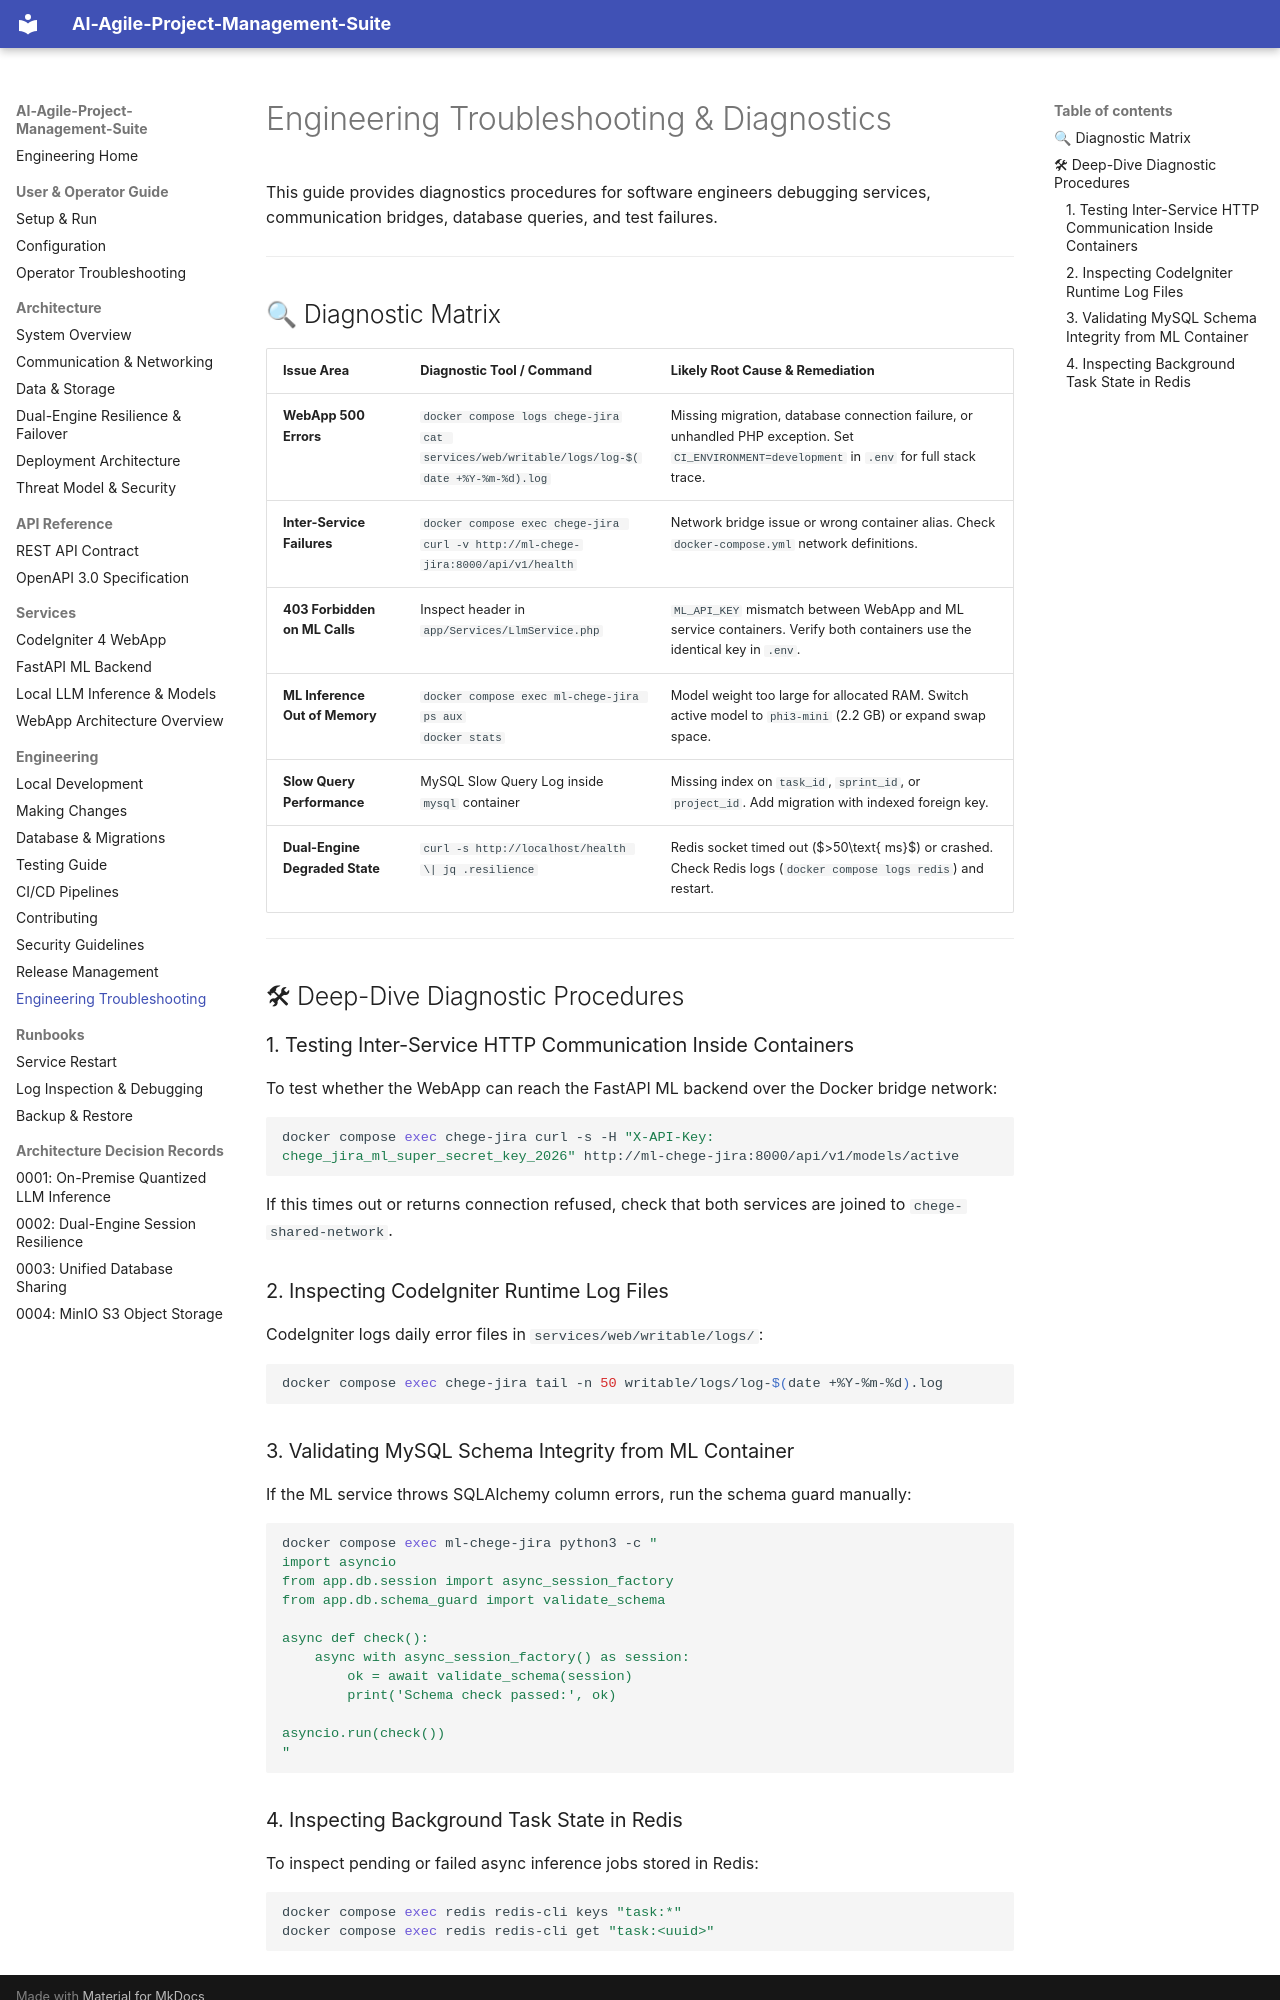

repository: Niccher/AI-Agile-Project-Management-Suite · page: engineering/troubleshooting/index.html · generator: mkdocs

# Engineering Troubleshooting & Diagnostics

This guide provides diagnostics procedures for software engineers debugging services, communication bridges, database queries, and test failures.

---

## 🔍 Diagnostic Matrix

| Issue Area | Diagnostic Tool / Command | Likely Root Cause & Remediation |
| :--- | :--- | :--- |
| **WebApp 500 Errors** | `docker compose logs chege-jira`<br>`cat services/web/writable/logs/log-$(date +%Y-%m-%d).log` | Missing migration, database connection failure, or unhandled PHP exception. Set `CI_ENVIRONMENT=development` in `.env` for full stack trace. |
| **Inter-Service Failures** | `docker compose exec chege-jira curl -v http://ml-chege-jira:8000/api/v1/health` | Network bridge issue or wrong container alias. Check `docker-compose.yml` network definitions. |
| **403 Forbidden on ML Calls** | Inspect header in `app/Services/LlmService.php` | `ML_API_KEY` mismatch between WebApp and ML service containers. Verify both containers use the identical key in `.env`. |
| **ML Inference Out of Memory** | `docker compose exec ml-chege-jira ps aux`<br>`docker stats` | Model weight too large for allocated RAM. Switch active model to `phi3-mini` (2.2 GB) or expand swap space. |
| **Slow Query Performance** | MySQL Slow Query Log inside `mysql` container | Missing index on `task_id`, `sprint_id`, or `project_id`. Add migration with indexed foreign key. |
| **Dual-Engine Degraded State** | `curl -s http://localhost/health \| jq .resilience` | Redis socket timed out ($>50\text{ ms}$) or crashed. Check Redis logs (`docker compose logs redis`) and restart. |

---

## 🛠 Deep-Dive Diagnostic Procedures

### 1. Testing Inter-Service HTTP Communication Inside Containers
To test whether the WebApp can reach the FastAPI ML backend over the Docker bridge network:
```bash
docker compose exec chege-jira curl -s -H "X-API-Key: chege_jira_ml_super_secret_key_2026" http://ml-chege-jira:8000/api/v1/models/active
```
If this times out or returns connection refused, check that both services are joined to `chege-shared-network`.

### 2. Inspecting CodeIgniter Runtime Log Files
CodeIgniter logs daily error files in `services/web/writable/logs/`:
```bash
docker compose exec chege-jira tail -n 50 writable/logs/log-$(date +%Y-%m-%d).log
```

### 3. Validating MySQL Schema Integrity from ML Container
If the ML service throws SQLAlchemy column errors, run the schema guard manually:
```bash
docker compose exec ml-chege-jira python3 -c "
import asyncio
from app.db.session import async_session_factory
from app.db.schema_guard import validate_schema

async def check():
    async with async_session_factory() as session:
        ok = await validate_schema(session)
        print('Schema check passed:', ok)

asyncio.run(check())
"
```
